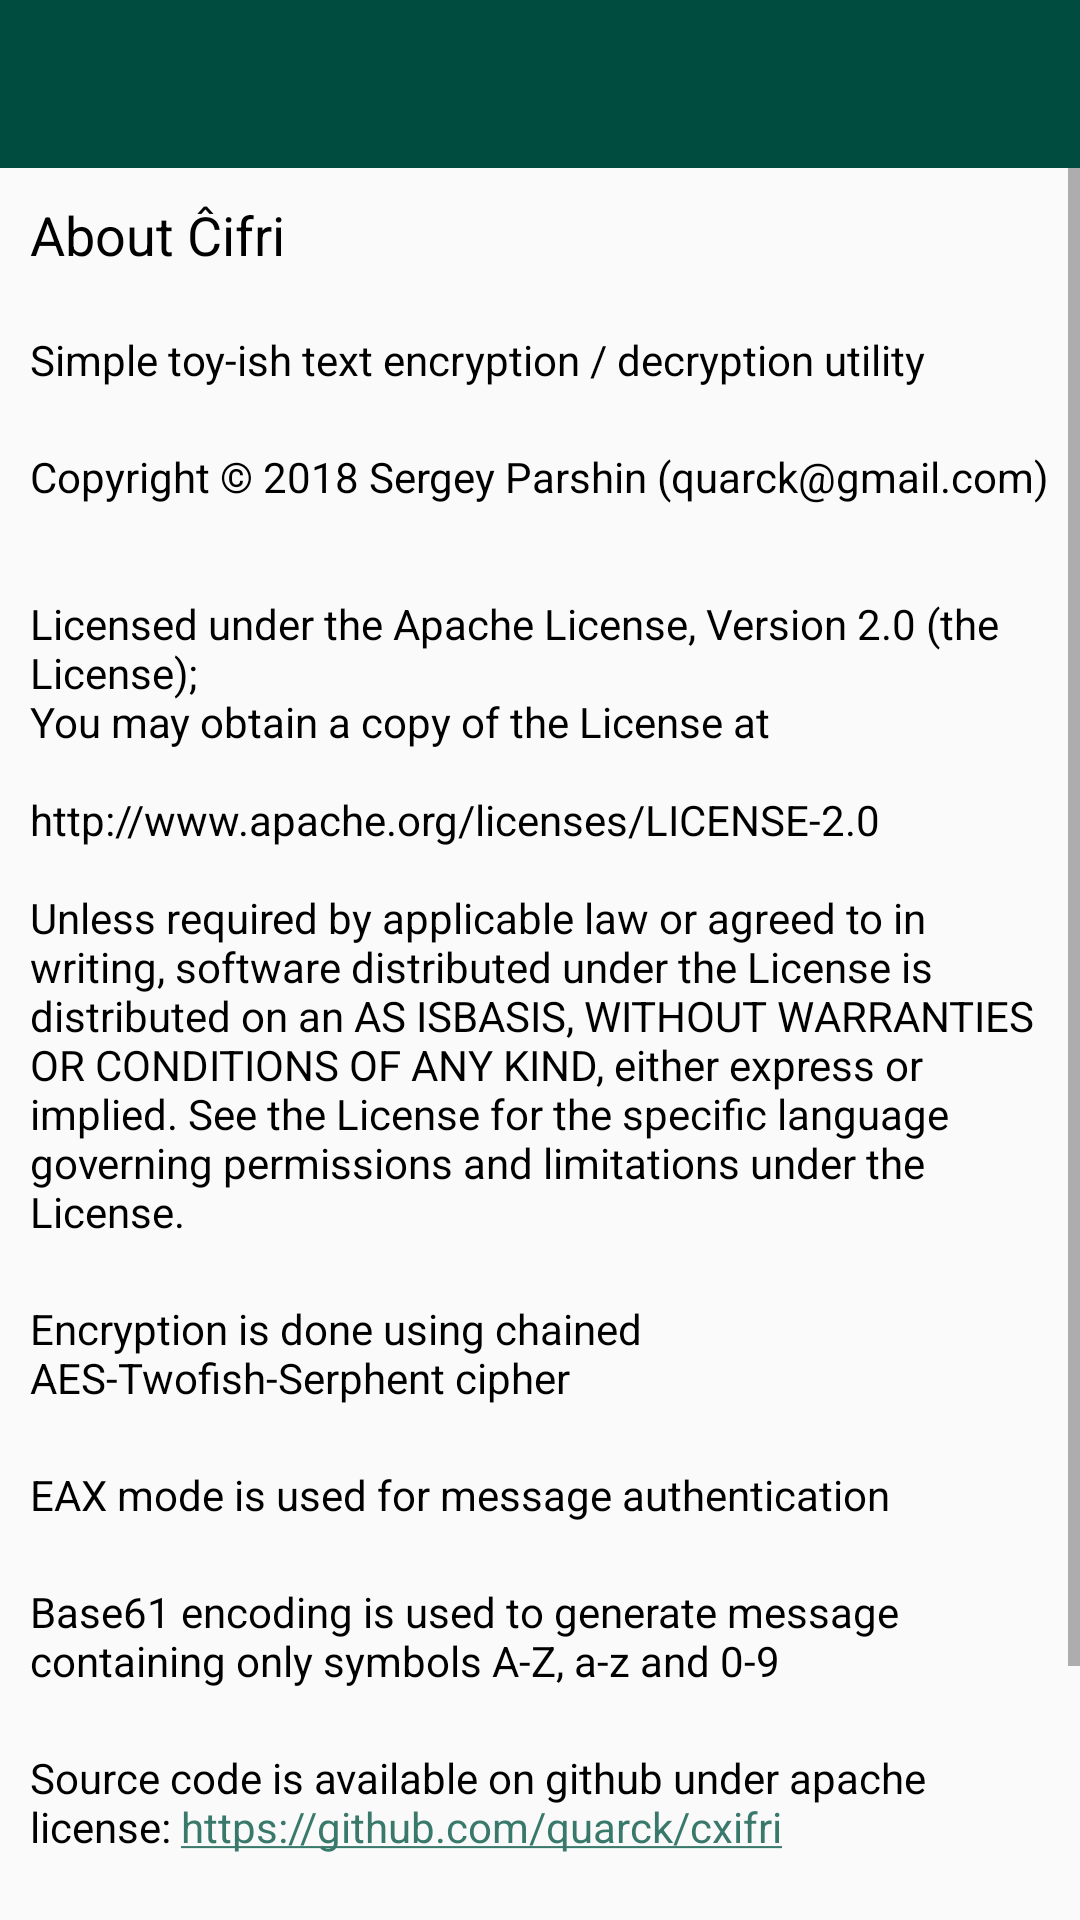

Android layout source for this screen:
<!-- AndroidManifest.xml: activity theme AppTheme.NoActionBar -->
<!-- res/layout/activity_about.xml -->
<?xml version="1.0" encoding="utf-8"?>
<LinearLayout xmlns:android="http://schemas.android.com/apk/res/android"
    xmlns:app="http://schemas.android.com/apk/res-auto"
    xmlns:tools="http://schemas.android.com/tools"
    android:layout_width="match_parent"
    android:layout_height="match_parent"
    tools:context=".ui.AboutActivity"
    android:orientation="vertical"
    >

    <android.support.design.widget.AppBarLayout
        android:layout_width="match_parent"
        android:layout_height="wrap_content"
        android:theme="@style/AppTheme.NoActionBar.AppBarOverlay">

        <android.support.v7.widget.Toolbar
            android:id="@+id/toolbar"
            android:layout_width="match_parent"
            android:layout_height="?attr/actionBarSize"
            android:background="?attr/colorPrimary"
            app:popupTheme="@style/AppTheme.NoActionBar.PopupOverlay" />

    </android.support.design.widget.AppBarLayout>

    <ScrollView
        android:layout_width="match_parent"
        android:layout_height="match_parent">
    <LinearLayout xmlns:android="http://schemas.android.com/apk/res/android"
        xmlns:app="http://schemas.android.com/apk/res-auto"
        xmlns:tools="http://schemas.android.com/tools"
        android:layout_width="match_parent"
        android:layout_height="wrap_content"
        app:layout_behavior="@string/appbar_scrolling_view_behavior"
        tools:context=".ui.AboutActivity"
        tools:showIn="@layout/activity_about"
        android:orientation="vertical"
        >

        <TextView
            android:layout_width="match_parent"
            android:layout_height="wrap_content"
            android:textAppearance="@style/TextMedium"
            android:layout_margin="10dp"
            android:text="@string/about_cxifri"/>

        <TextView
            android:layout_width="match_parent"
            android:layout_height="wrap_content"
            android:textAppearance="@style/TextSmall"
            android:layout_margin="10dp"
            android:text="@string/about_desc"/>

        <TextView
            android:layout_width="match_parent"
            android:layout_height="wrap_content"
            android:textAppearance="@style/TextSmall"
            android:layout_margin="10dp"
            android:text="@string/about_no_warranty_and_lic"/>

        <TextView
            android:layout_width="match_parent"
            android:layout_height="wrap_content"
            android:textAppearance="@style/TextSmall"
            android:layout_margin="10dp"
            android:text="@string/about_cipher"/>

        <TextView
            android:layout_width="match_parent"
            android:layout_height="wrap_content"
            android:textAppearance="@style/TextSmall"
            android:layout_margin="10dp"
            android:text="@string/about_auth"/>

        <TextView
            android:layout_width="match_parent"
            android:layout_height="wrap_content"
            android:textAppearance="@style/TextSmall"
            android:layout_margin="10dp"
            android:text="@string/about_base61"/>

        <TextView
            android:layout_width="match_parent"
            android:layout_height="wrap_content"
            android:textAppearance="@style/TextSmall"
            android:layout_margin="10dp"
            android:autoLink="web"
            android:text="@string/about_github"/>

        <TextView
            android:layout_width="match_parent"
            android:layout_height="wrap_content"
            android:textAppearance="@style/TextSmall"
            android:layout_margin="10dp"
            android:autoLink="web"
            android:text="@string/about_bc"/>

        <TextView
            android:layout_width="match_parent"
            android:layout_height="wrap_content"
            android:textAppearance="@style/TextSmall"
            android:layout_margin="10dp"
            android:autoLink="web"
            android:text="@string/about_zx"/>

    </LinearLayout>

    </ScrollView>
</LinearLayout>
<!-- resources referenced by this layout -->
<resources>
  <string name="about_auth">EAX mode is used for message authentication</string>
  <string name="about_base61">Base61 encoding is used to generate message containing only symbols A-Z, a-z and 0-9</string>
  <string name="about_bc">Encryption is done using Bouncy Castle library [https://bouncycastle.org/]</string>
  <string name="about_cipher">Encryption is done using chained AES-Twofish-Serphent cipher</string>
  <string name="about_cxifri">About Ĉifri</string>
  <string name="about_desc">Simple toy-ish text encryption / decryption utility</string>
  <string name="about_github">Source code is available on github under apache license: https://github.com/quarck/cxifri</string>
  <string name="about_no_warranty_and_lic">Copyright © 2018 Sergey Parshin (quarck@gmail.com)\n\n\nLicensed under the Apache License, Version 2.0 (the "License");\nYou may obtain a copy of the License at\n\nhttp://www.apache.org/licenses/LICENSE-2.0\n\nUnless required by applicable law or agreed to in writing, software distributed under the License is distributed on an "AS IS" BASIS, WITHOUT WARRANTIES OR CONDITIONS OF ANY KIND, either express or implied. See the License for the specific language governing permissions and limitations under the License.</string>
  <string name="about_zx">Parts of ZXIng [https://github.com/zxing/zxing] library were used for QR-code functionality</string>
  <style name="AppTheme.NoActionBar.AppBarOverlay" parent="ThemeOverlay.AppCompat.Dark.ActionBar" />
  <style name="AppTheme.NoActionBar.PopupOverlay" parent="ThemeOverlay.AppCompat.Light" />
  <style name="TextMedium" parent="@style/TextAppearance.AppCompat.Medium">
          <item name="android:textColor">@color/primaryTextColor</item>
      </style>
  <style name="TextSmall" parent="@style/TextAppearance.AppCompat.Small">
          <item name="android:textColor">@color/primaryTextColor</item>
      </style>
  <style name="AppTheme.NoActionBar">
          <item name="windowActionBar">false</item>
          <item name="windowNoTitle">true</item>
      </style>
  <color name="primaryTextColor">#000000</color>
</resources>
